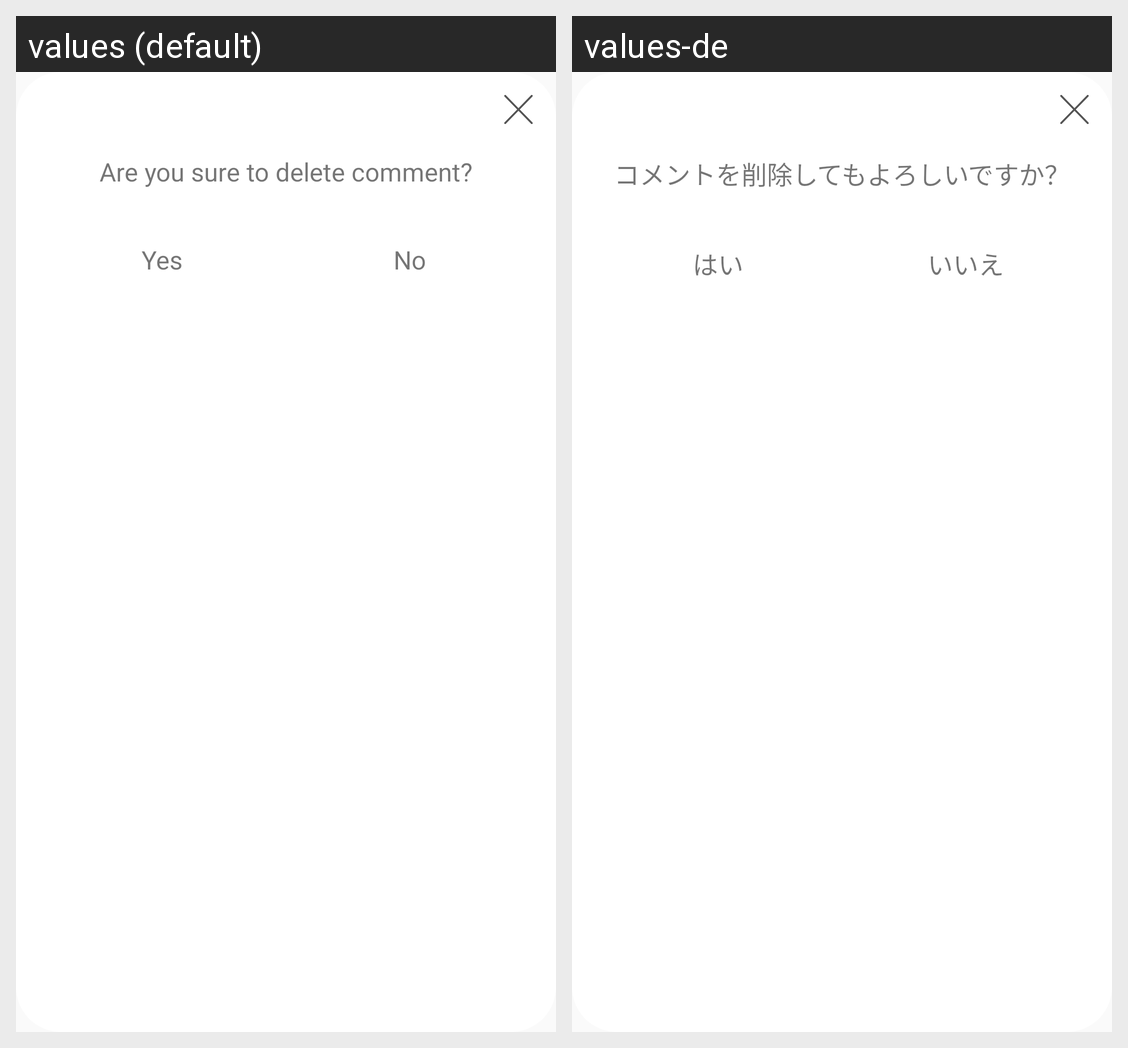

Locale-by-locale string values for the Android screen shown in this grid:
Android screen res/layout/dialog_comment_delete.xml rendered under 2 locales, left to right: values (default), values-de. Device: Nexus 5 (rendered at 1080×1920; each locale shown at half size, 540×960, under a caption strip naming it); theme AppTheme.
Strings drawn on this screen, with the default value and each locale's value (text and hints the layout hard-codes, and strings that could not be matched under every locale, appear in the picture but are not listed):

are_you_sure_to_delete_comment
  values: Are you sure to delete comment?
  values-de: コメントを削除してもよろしいですか？

yes
  values: Yes
  values-de: はい

no
  values: No
  values-de: いいえ
